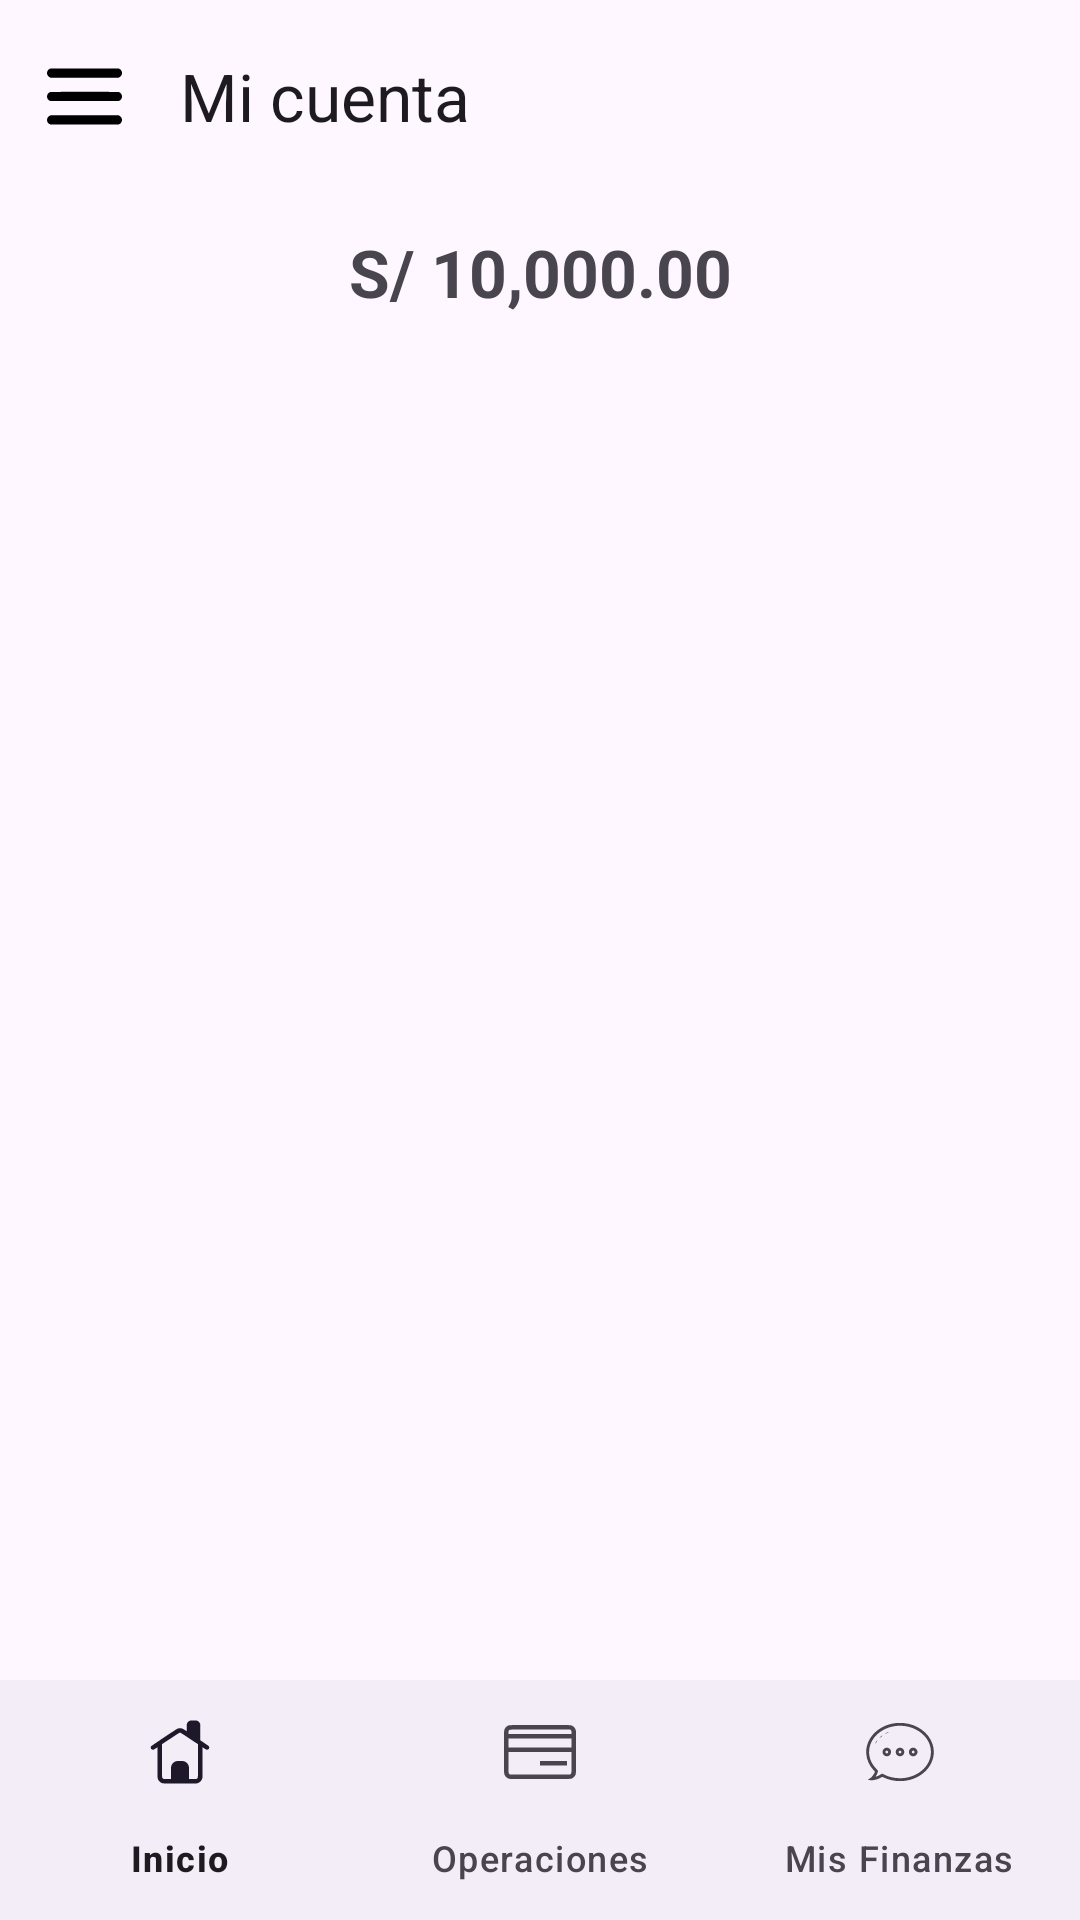

This screen was rendered from an Android layout file. Write that file and the resources it references.
<!-- AndroidManifest.xml: application theme Theme.InterBankApp -->
<!-- res/layout/activity_cuenta.xml -->
<?xml version="1.0" encoding="utf-8"?>
<androidx.drawerlayout.widget.DrawerLayout
    xmlns:android="http://schemas.android.com/apk/res/android"
    xmlns:app="http://schemas.android.com/apk/res-auto"
    android:id="@+id/drawer"
    android:layout_width="match_parent"
    android:layout_height="match_parent">

    
    <LinearLayout
        android:orientation="vertical"
        android:layout_width="match_parent"
        android:layout_height="match_parent">

        <com.google.android.material.appbar.MaterialToolbar
            android:id="@+id/toolbar"
            android:layout_width="match_parent"
            android:layout_height="wrap_content"
            app:title="Mi cuenta"
            app:navigationIcon="@drawable/ic_menu"/>

        <TextView
            android:id="@+id/tvSaldo"
            android:layout_width="match_parent"
            android:layout_height="wrap_content"
            android:text="S/ 10,000.00"
            android:textSize="22sp"
            android:textStyle="bold"
            android:gravity="center"
            android:padding="12dp" />

        <androidx.recyclerview.widget.RecyclerView
            android:id="@+id/rvMovs"
            android:layout_width="match_parent"
            android:layout_height="0dp"
            android:layout_weight="1"
            android:padding="8dp"/>

        <com.google.android.material.bottomnavigation.BottomNavigationView
            android:id="@+id/bottomNav"
            android:layout_width="match_parent"
            android:layout_height="wrap_content"
            app:menu="@menu/menu_bottom_cuenta"/>
    </LinearLayout>

    
    <com.google.android.material.navigation.NavigationView
        android:id="@+id/navigationView"
        android:layout_width="wrap_content"
        android:layout_height="match_parent"
        android:layout_gravity="start"
        app:menu="@menu/menu_drawer"/>

</androidx.drawerlayout.widget.DrawerLayout>
<!-- resources referenced by this layout -->
<resources>
  <!-- drawable ic_menu (drawable) -->
  <vector xmlns:android="http://schemas.android.com/apk/res/android" android:height="25dp" android:viewportHeight="512" android:viewportWidth="512" android:width="25dp">
        
      <path android:fillColor="#000000" android:pathData="M24.5,64.9c-9,2.2 -17.3,9 -21.5,17.6 -3.4,6.9 -3.5,19.8 -0.2,26.5 3.4,7.1 7.5,11.3 14.4,15.1l6.3,3.4 232.5,-0 232.5,-0 5.1,-2.7c7.6,-4 10.7,-7 14.5,-14 3.1,-5.8 3.4,-7 3.4,-14.8 0,-7.8 -0.3,-9 -3.4,-14.8 -3.7,-6.9 -7.9,-10.9 -15.1,-14.4l-4.5,-2.3 -230.5,-0.2c-126.8,-0 -231.8,0.2 -233.5,0.6z" android:strokeColor="#00000000"/>
        
      <path android:fillColor="#000000" android:pathData="M24.5,224.9c-9,2.2 -17.3,9 -21.5,17.6 -3.4,6.9 -3.5,19.8 -0.2,26.5 3.4,7.1 7.5,11.3 14.4,15.1l6.3,3.4 232.5,-0 232.5,-0 5.1,-2.7c7.6,-4 10.7,-7 14.5,-14 3.1,-5.8 3.4,-7 3.4,-14.8 0,-7.8 -0.3,-9 -3.4,-14.8 -3.7,-6.9 -7.9,-10.9 -15.1,-14.4l-4.5,-2.3 -230.5,-0.2c-126.8,-0 -231.8,0.2 -233.5,0.6z" android:strokeColor="#00000000"/>
        
      <path android:fillColor="#000000" android:pathData="M24.5,384.9c-9,2.2 -17.3,9 -21.5,17.6 -3.4,6.9 -3.5,19.8 -0.2,26.5 3.4,7.1 7.5,11.3 14.4,15.1l6.3,3.4 232.5,-0 232.5,-0 5.1,-2.7c7.6,-4 10.7,-7 14.5,-14 3.1,-5.8 3.4,-7 3.4,-14.8 0,-7.8 -0.3,-9 -3.4,-14.8 -3.7,-6.9 -7.9,-10.9 -15.1,-14.4l-4.5,-2.3 -230.5,-0.2c-126.8,-0 -231.8,0.2 -233.5,0.6z" android:strokeColor="#00000000"/>
      
  </vector>
  <style name="Theme.InterBankApp" parent="Theme.Material3.Light.NoActionBar" />
</resources>
